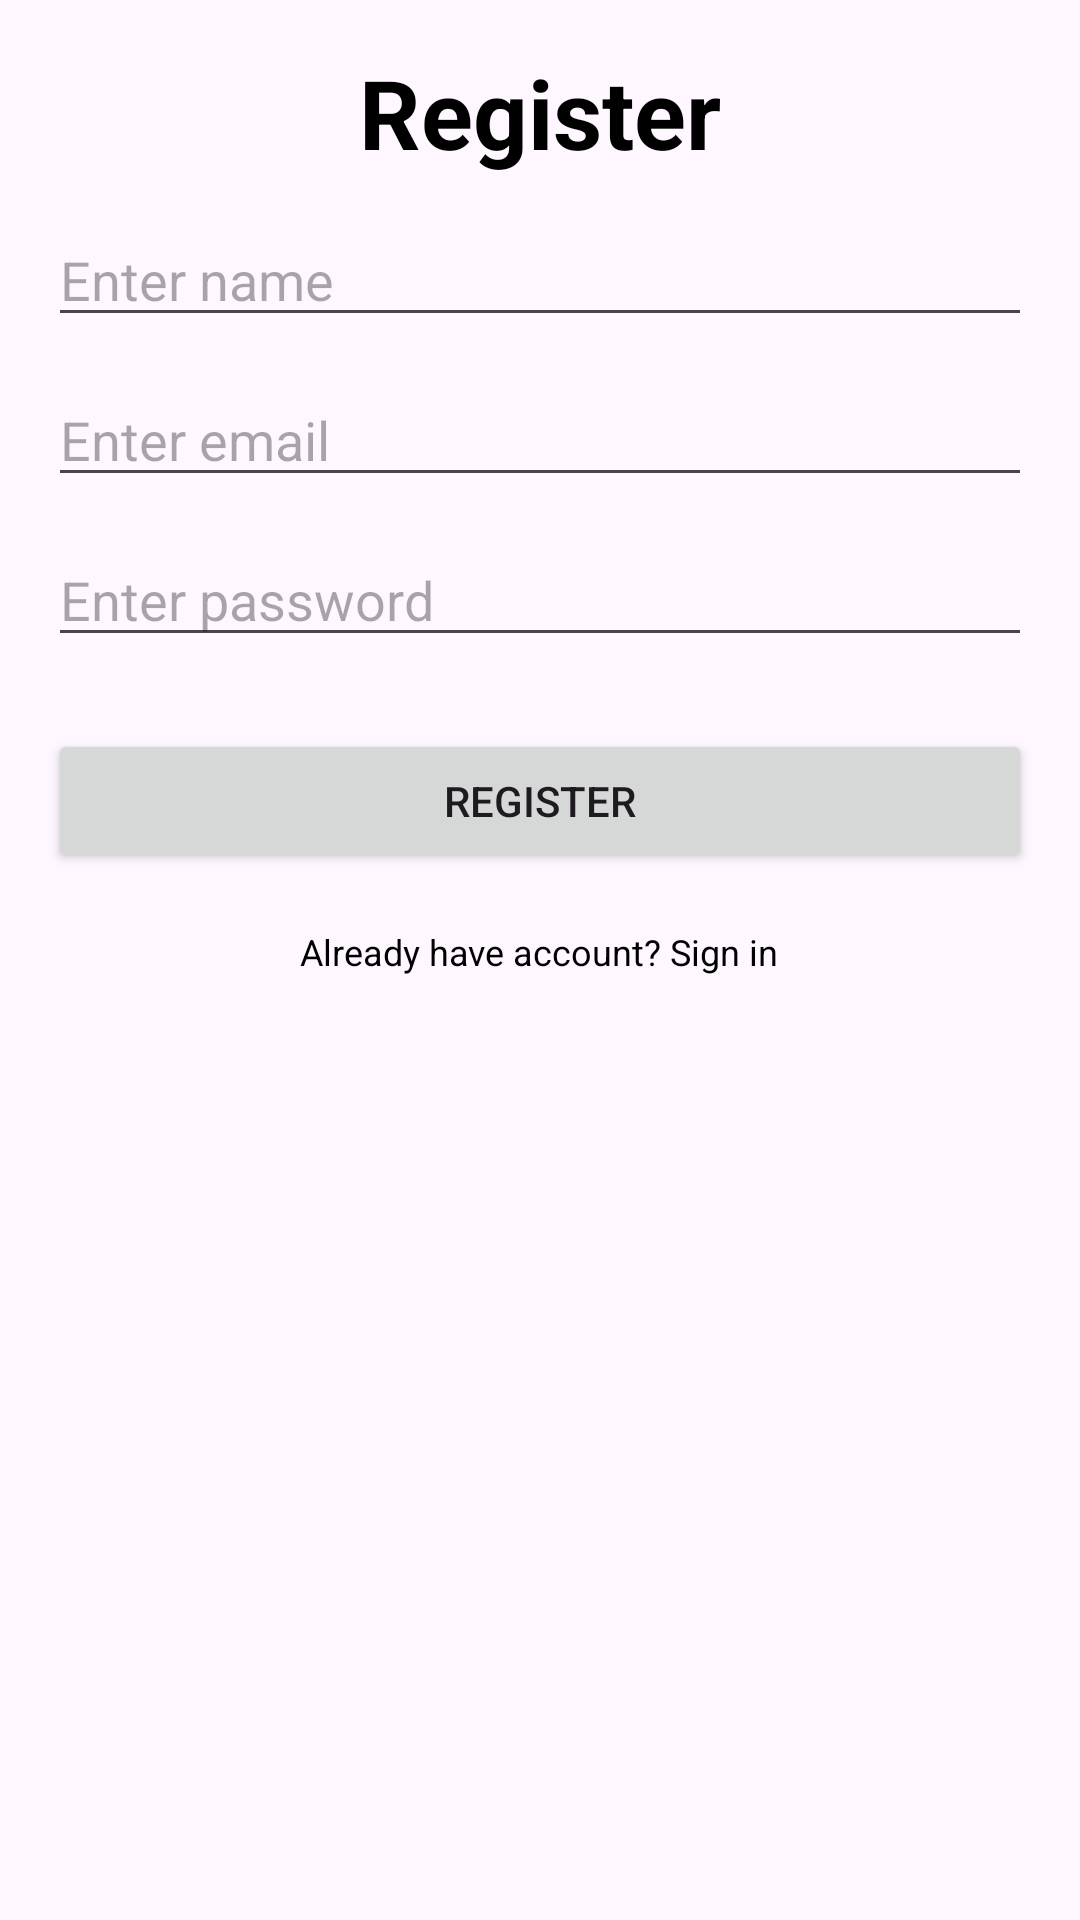

Write the Android layout XML for this screen, with the resource values it uses.
<!-- AndroidManifest.xml: application theme Theme.TelePatient -->
<!-- res/layout/activity_register.xml -->
<?xml version = "1.0" encoding = "utf-8"?>
<LinearLayout xmlns:android="http://schemas.android.com/apk/res/android"
    android:layout_width="match_parent"
    android:layout_height="match_parent"
    android:orientation="vertical"
    android:padding="16dp">

    <androidx.appcompat.widget.AppCompatTextView
        android:id = "@+id/titleAppCompatTextView"
        android:layout_width="wrap_content"
        android:layout_height = "wrap_content"
        android:text = "Register"
        android:textSize = "32dp"
        android:textStyle="bold"
        android:textColor="@color/black"
        android:layout_gravity="center"/>

    <androidx.appcompat.widget.AppCompatEditText
        android:id = "@+id/nameAppCompatEditText"
        android:layout_width = "match_parent"
        android:layout_height = "wrap_content"
        android:hint = "Enter name"
        android:inputType="text"
        android:imeOptions="actionNext"
        android:layout_marginTop="12dp"/>

    <androidx.appcompat.widget.AppCompatEditText
        android:id = "@+id/emailAppCompatEditText"
        android:layout_width = "match_parent"
        android:layout_height = "wrap_content"
        android:hint = "Enter email"
        android:inputType="textEmailAddress"
        android:imeOptions="actionNext"
        android:layout_marginTop="12dp"/>

    <androidx.appcompat.widget.AppCompatEditText
        android:id="@+id/passwordAppCompatEditText"
        android:layout_width="match_parent"
        android:layout_height="wrap_content"
        android:inputType="textPassword"
        android:imeOptions="actionDone"
        android:hint = "Enter password"
        android:layout_marginTop="12dp"/>

    <androidx.appcompat.widget.AppCompatButton
        android:id="@+id/registerAppCompatButton"
        android:layout_width="match_parent"
        android:layout_height="wrap_content"
        android:text="Register"
        android:layout_marginTop="24dp"/>


    <androidx.appcompat.widget.AppCompatTextView
        android:id = "@+id/loginAccountAppCompatTextView"
        android:layout_width="wrap_content"
        android:layout_height = "wrap_content"
        android:text = "Already have account? Sign in"
        android:textSize = "12dp"
        android:textColor="@color/black"
        android:layout_marginTop="18dp"
        android:layout_gravity="center"/>
</LinearLayout>
<!-- resources referenced by this layout -->
<resources>
  <style name="Theme.TelePatient" parent="Base.Theme.TelePatient" />
  <style name="Base.Theme.TelePatient" parent="Theme.Material3.DayNight.NoActionBar">
          
          
      </style>
  <!-- not gathered from this repository: default colours our renderer supplied (Android Studio template values) -->
  <color name="black">#FF000000</color>
</resources>
